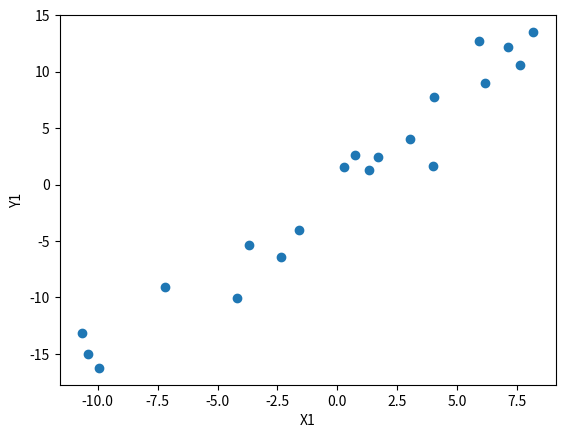
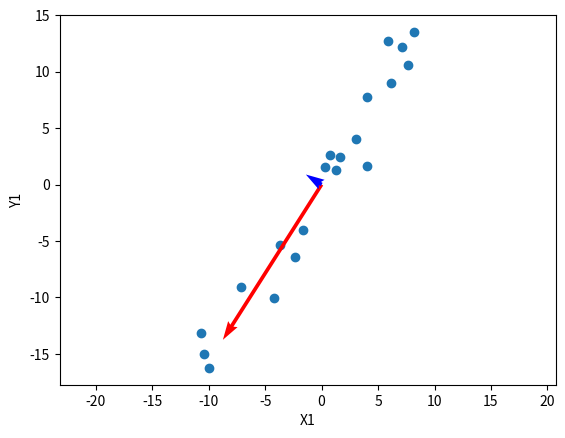
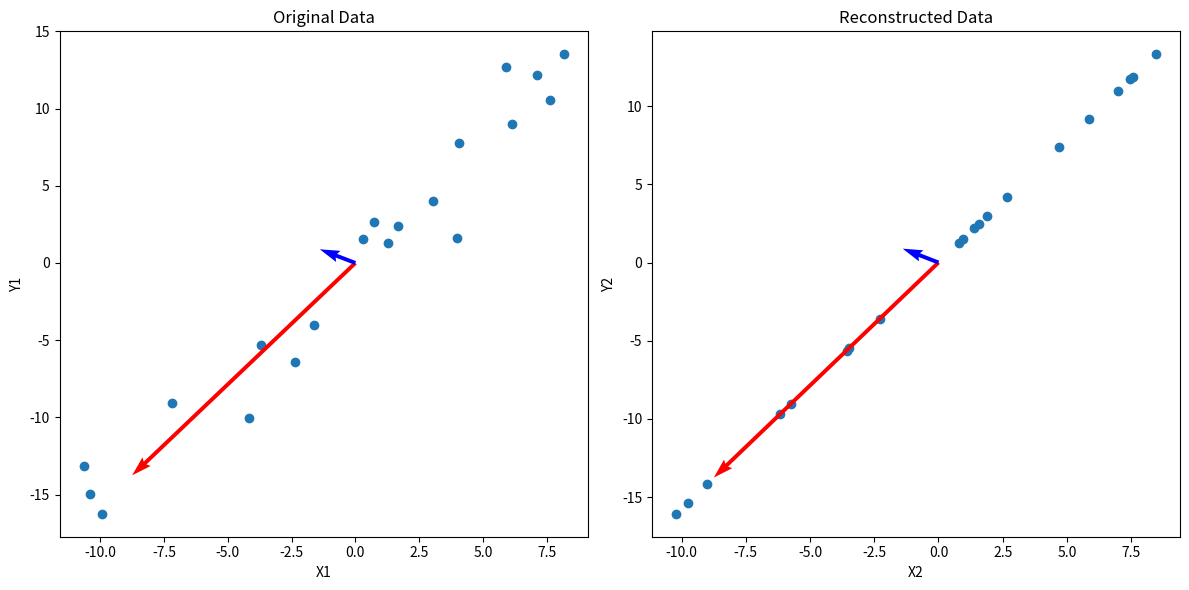

Write Python code to recreate these figures, in order.
import numpy as np
import matplotlib.pyplot as plt

data_points = 20

x1 = np.random.normal(0, 5, data_points)
y1 = 1.5 * x1 + np.random.normal(0, 2, data_points)

# Centering the data
x1 -= np.mean(x1)
y1 -= np.mean(y1)

# Plotting the data
plt.scatter(x1, y1)
plt.xlabel('X1')
plt.ylabel('Y1')
plt.show()

# Creating a matrix from the data
a1 = np.array([x1, y1])

U1, S1, VT1 = np.linalg.svd(a1)

plt.scatter(x1, y1)

# Plotting the principal components
plt.quiver(0, 0, U1[0, 0] * S1[0], U1[0, 1] * S1[0], angles='xy', scale_units='xy', color='r', scale=3)
plt.quiver(0, 0, U1[1, 0] * S1[1], U1[1, 1] * S1[1], angles='xy', scale_units='xy', color='b', scale=3)

plt.xlabel('X1')
plt.ylabel('Y1')
plt.axis('equal')
plt.show()

# Reconstructing the data from the first principal component
num_components = 1
a2 = np.matrix(U1[:,:num_components]) * np.diag(S1[:num_components]) * np.matrix(VT1[:num_components,:])
x2 = np.array(a2)[0]
y2 = np.array(a2)[1]

fig = plt.figure(figsize=(12, 6))

ax1 = fig.add_subplot(121)
ax1.scatter(x1, y1)
ax1.set_title('Original Data')
ax1.set_xlabel('X1')
ax1.set_ylabel('Y1')
ax1.quiver(0, 0, U1[0, 0] * S1[0], U1[1, 0] * S1[0], angles='xy', scale_units='xy', color='r', scale=3)
ax1.quiver(0, 0, U1[0, 1] * S1[1], U1[1, 1] * S1[1], angles='xy', scale_units='xy', color='b', scale=3)

ax2 = fig.add_subplot(122)
ax2.scatter(x2, y2)
ax2.set_title('Reconstructed Data')
ax2.set_xlabel('X2')
ax2.set_ylabel('Y2')
ax2.quiver(0, 0, U1[0, 0] * S1[0], U1[1, 0] * S1[0], angles='xy', scale_units='xy', color='r', scale=3)
ax2.quiver(0, 0, U1[0, 1] * S1[1], U1[1, 1] * S1[1], angles='xy', scale_units='xy', color='b', scale=3)

plt.tight_layout()
plt.show()
